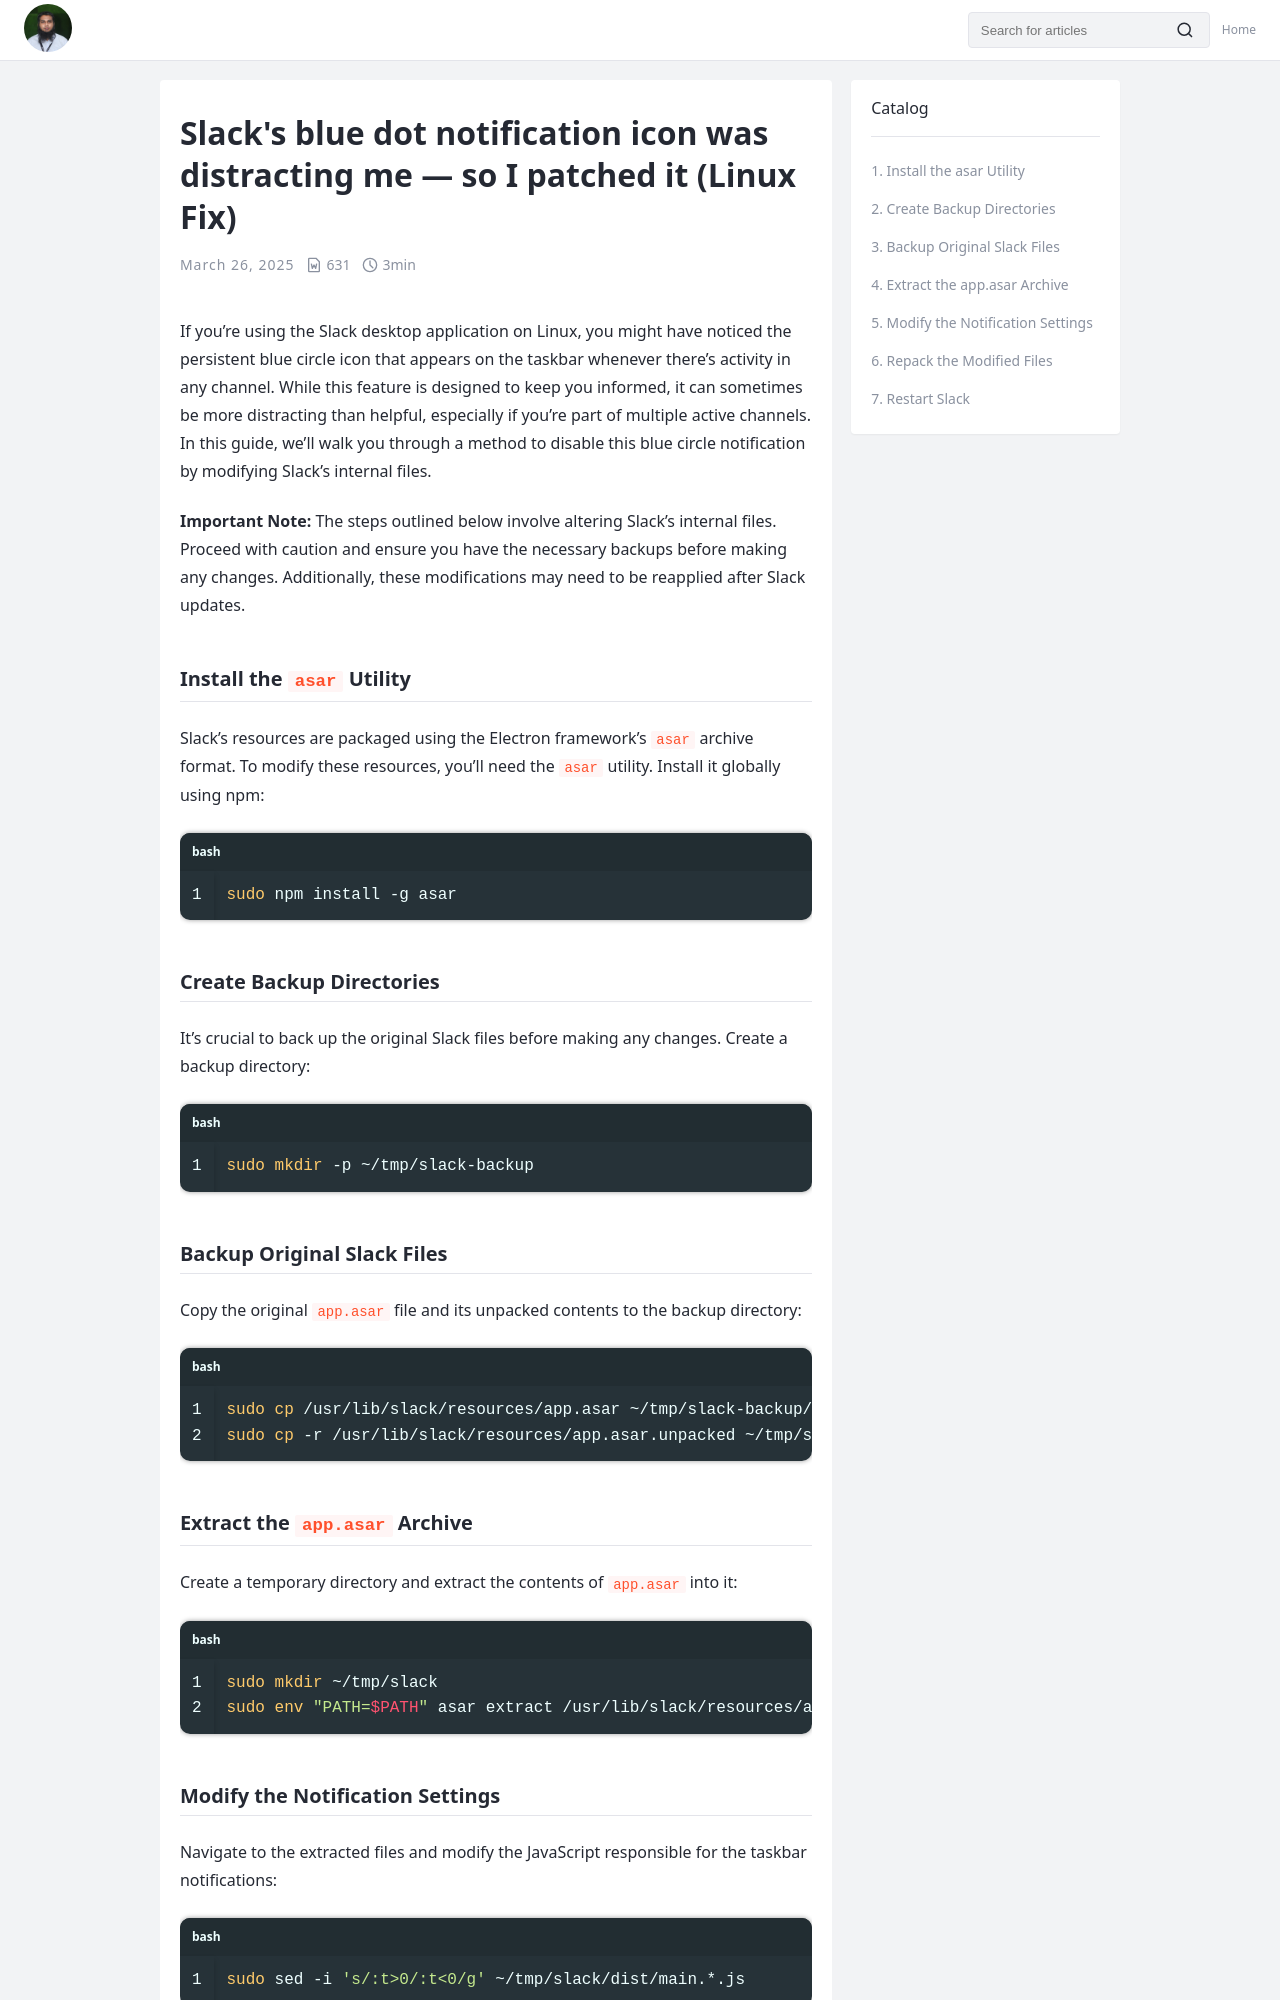

repository: kowsar89/just-my-notes · page: slack-blue-dot-notification-linux/index.html · generator: jekyll

---
title: Slack's blue dot notification icon was distracting me — so I patched it (Linux Fix)
date: 2025-03-26
categories:
  - Software
tags:
  - Productivity
---
If you're using the Slack desktop application on Linux, you might have noticed the persistent blue circle icon that appears on the taskbar whenever there's activity in any channel. While this feature is designed to keep you informed, it can sometimes be more distracting than helpful, especially if you're part of multiple active channels. In this guide, we'll walk you through a method to disable this blue circle notification by modifying Slack's internal files.

**Important Note:** The steps outlined below involve altering Slack's internal files. Proceed with caution and ensure you have the necessary backups before making any changes. Additionally, these modifications may need to be reapplied after Slack updates.


### Install the `asar` Utility
   Slack's resources are packaged using the Electron framework's `asar` archive format. To modify these resources, you'll need the `asar` utility. Install it globally using npm:

   ```bash
   sudo npm install -g asar
   ```

### Create Backup Directories
   It's crucial to back up the original Slack files before making any changes. Create a backup directory:

   ```bash
   sudo mkdir -p ~/tmp/slack-backup
   ```

### Backup Original Slack Files
   Copy the original `app.asar` file and its unpacked contents to the backup directory:

   ```bash
   sudo cp /usr/lib/slack/resources/app.asar ~/tmp/slack-backup/
   sudo cp -r /usr/lib/slack/resources/app.asar.unpacked ~/tmp/slack-backup/
   ```

### Extract the `app.asar` Archive
   Create a temporary directory and extract the contents of `app.asar` into it:

   ```bash
   sudo mkdir ~/tmp/slack
   sudo env "PATH=$PATH" asar extract /usr/lib/slack/resources/app.asar ~/tmp/slack
   ```
